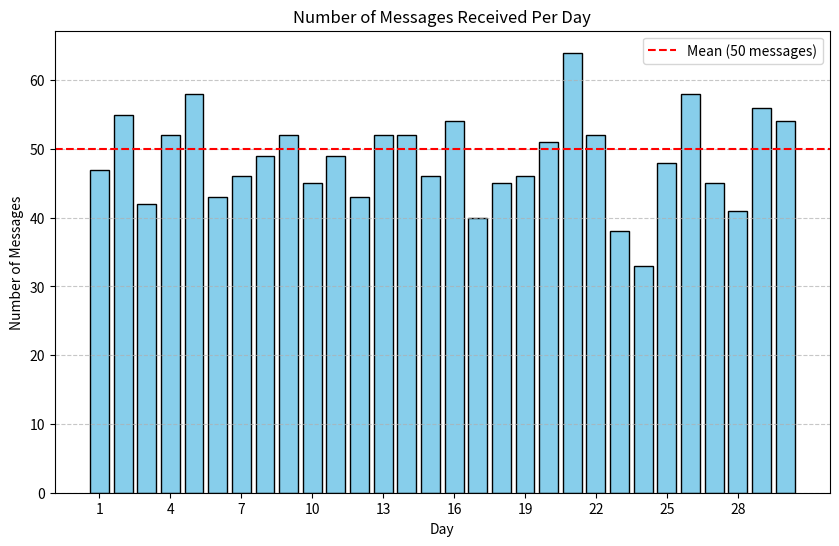

Recreate this plot in Python.
import numpy as np
import matplotlib.pyplot as plt

# Parameters
mean_messages_per_day = 50  # Average number of messages per day (Poisson parameter λ)
days = 30                   # Number of days to simulate

# Simulate the number of messages per day
np.random.seed(42)  # For reproducibility
messages_per_day = np.random.poisson(mean_messages_per_day, days)

# Example: Specific day details
specific_day = 15  # Pick a specific day for analysis
messages_on_specific_day = messages_per_day[specific_day - 1]  # Zero-indexed

# Display results
print(f"Simulated messages per day for {days} days: {messages_per_day}")
print(f"Messages received on day {specific_day}: {messages_on_specific_day}")

# Visualization
plt.figure(figsize=(10, 6))
plt.bar(range(1, days + 1), messages_per_day, color='skyblue', edgecolor='black')
plt.axhline(mean_messages_per_day, color='red', linestyle='--', label=f"Mean ({mean_messages_per_day} messages)")
plt.title("Number of Messages Received Per Day")
plt.xlabel("Day")
plt.ylabel("Number of Messages")
plt.xticks(range(1, days + 1, max(1, days // 10)))
plt.legend()
plt.grid(axis='y', linestyle='--', alpha=0.7)
plt.show()
